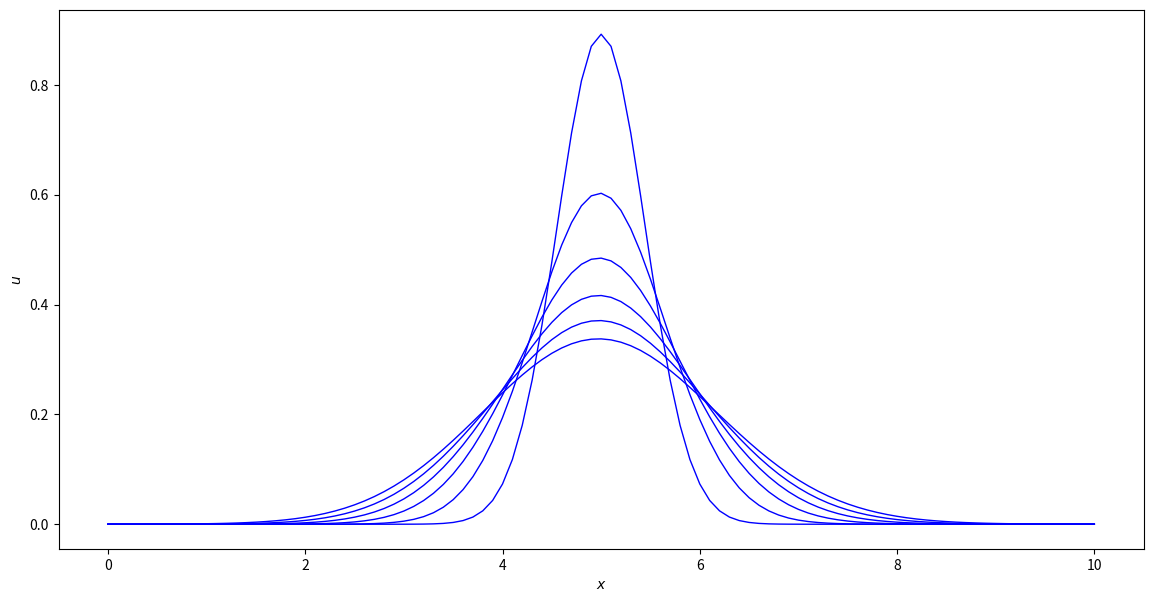

The script that saved this image:
from typing import List
import numpy as np
import csv
import matplotlib.pyplot as plt

xMax = np.float64(10.0)
xMin = np.float64(0.0)
xDelta = np.float64(0.1)
L = np.float64(1 / 3)
sigma = np.float64(0.1)
tMax = np.float64(5.0)
tMin = np.float64(0.0)
tDelta = np.power(xDelta, 2) * L / (2 * sigma)
xIndexMax: int = int((xMax - xMin) / xDelta + 0.01)
tIndexMax: int = int((tMax - tMin) / tDelta + 0.01)
t0 = np.float64(1.0)
dataFileName = "data.csv"


def uFixedTInitial(xIndex: int) -> np.float64:
    x: np.float64 = xDelta * xIndex
    return np.exp(-np.power(x - 5, 2) /
                  (4 * sigma * t0)) / np.sqrt(4 * np.pi * sigma * t0)


def update(uFixedT: List[np.float64]):
    for xIndex in range(xIndexMax):
        uFixedT[xIndex] += sigma * (
            uFixedT[(xIndex + 1) %
                    (xIndexMax - 1)] - 2 * uFixedT[(xIndex) %
                                                   (xIndexMax - 1)] +
            uFixedT[(xIndex - 1) %
                    (xIndexMax - 1)]) * (tDelta / np.power(xDelta, 2))


uFixedT = [uFixedTInitial(i) for i in range(xIndexMax + 1)]
logEvery = 10
logTs = [np.float64(t) for t in range(6)]
with open(dataFileName, 'w') as f:
    writer = csv.writer(f, quoting=csv.QUOTE_NONNUMERIC)
    writer.writerow(uFixedT)
    for tIndex in range(1, tIndexMax + 1):
        update(uFixedT)
        t = tIndex * tDelta
        for logT in logTs:
            if np.abs(t - logT) < tDelta / 2:
                writer.writerow(uFixedT)

X = [xIndex * xDelta for xIndex in range(xIndexMax + 1)]

figure = plt.figure(figsize=(14, 7))
axes = figure.add_subplot(111, xlabel="$x$", ylabel="$u$")

with open(dataFileName, "r") as f:
    reader = csv.reader(f)
    for line in reader:
        u = [np.float64(value) for value in line]
        axes.plot(X, u, marker=".", markersize=0.0, linewidth=1.0, color="b")

plt.show()
